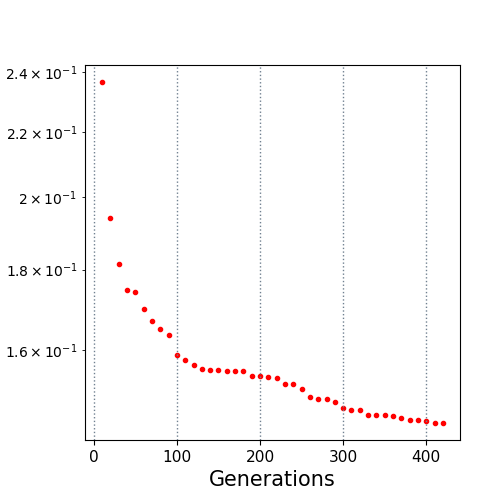

Data behind this chart, as committed beside it:
10.0, 0.236568
20.0, 0.194
30.0, 0.1815
40.0, 0.1747
50.0, 0.1742
60.0, 0.1701
70.0, 0.167
80.0, 0.165
90.0, 0.1637
100.0, 0.1589
110.0, 0.1579
120.0, 0.1567
130.0, 0.1556
140.0, 0.1554
150.0, 0.1554
160.0, 0.1553
170.0, 0.1553
180.0, 0.1552
190.0, 0.1541
200.0, 0.154
210.0, 0.1538
220.0, 0.1537
230.0, 0.1523
240.0, 0.1523
250.0, 0.1513
260.0, 0.1495
270.0, 0.1489
280.0, 0.1489
290.0, 0.1483
300.0, 0.1471
310.0, 0.1467
320.0, 0.1467
330.0, 0.1457
340.0, 0.1457
350.0, 0.1457
360.0, 0.1454
370.0, 0.145
380.0, 0.1446
390.0, 0.1445
400.0, 0.1444
410.0, 0.1439
420.0, 0.1439
